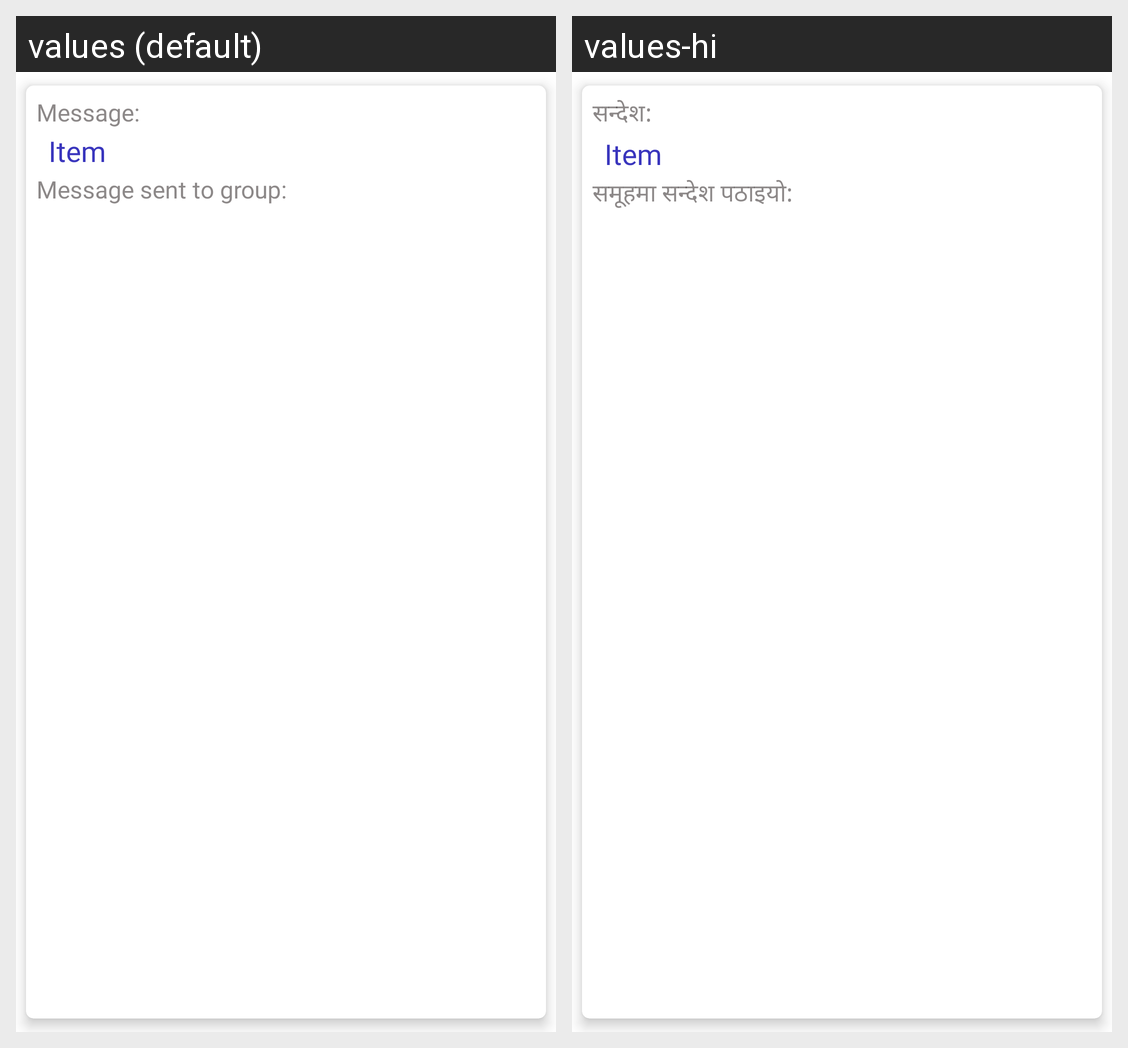

Locale-by-locale string values for the Android screen shown in this grid:
Android screen res/layout/reports_item.xml rendered under 2 locales, left to right: values (default), values-hi. Device: Nexus 5 (rendered at 1080×1920; each locale shown at half size, 540×960, under a caption strip naming it); theme Theme.Authcheck.
Strings drawn on this screen, with the default value and each locale's value (text and hints the layout hard-codes, and strings that could not be matched under every locale, appear in the picture but are not listed):

message
  values: Message:
  values-hi: सन्देश:

message_sent_to_group
  values: Message sent to group:
  values-hi: समूहमा सन्देश पठाइयो:
